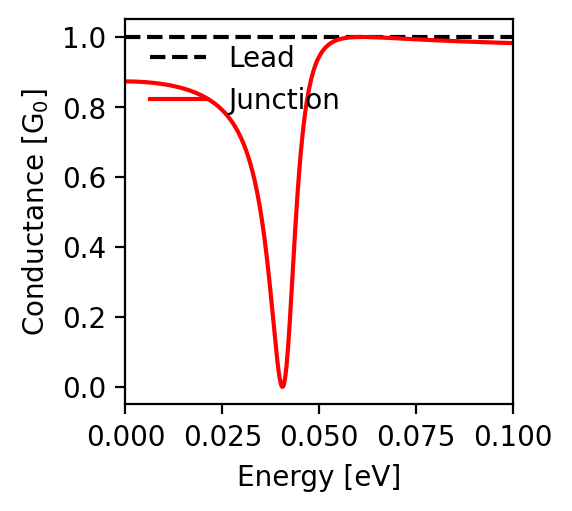

Source data for this figure (header and first rows):
energy; conductance
-0.1; 0.982
-0.0998; 0.982
-0.0996; 0.983
-0.0994; 0.983
-0.0992; 0.983
-0.099; 0.983
-0.0988; 0.983
-0.0986; 0.983
-0.0984; 0.983
-0.0982; 0.983
-0.098; 0.983
-0.0978; 0.983
-0.0976; 0.983
-0.0974; 0.983
-0.0972; 0.983
-0.097; 0.983
-0.0968; 0.983
-0.0966; 0.984
-0.0964; 0.984
-0.0962; 0.984
-0.096; 0.984
-0.0958; 0.984
-0.0956; 0.984
-0.0954; 0.984
-0.0952; 0.984
-0.095; 0.984
-0.0948; 0.984
-0.0946; 0.984
-0.0944; 0.984
-0.0942; 0.984
-0.094; 0.984
-0.0938; 0.985
-0.0936; 0.985
-0.0934; 0.985
-0.0932; 0.985
-0.093; 0.985
-0.0928; 0.985
-0.0926; 0.985
-0.0924; 0.985
-0.0922; 0.985
-0.092; 0.985
-0.0918; 0.985
-0.0916; 0.985
-0.0914; 0.985
-0.0912; 0.985
-0.091; 0.986
-0.0908; 0.986
-0.0906; 0.986
-0.0904; 0.986
-0.0902; 0.986
-0.09; 0.986
-0.0898; 0.986
-0.0896; 0.986
-0.0894; 0.986
-0.0892; 0.986
-0.089; 0.986
-0.0888; 0.986
-0.0886; 0.987
-0.0884; 0.987
-0.0882; 0.987
... 941 more rows
